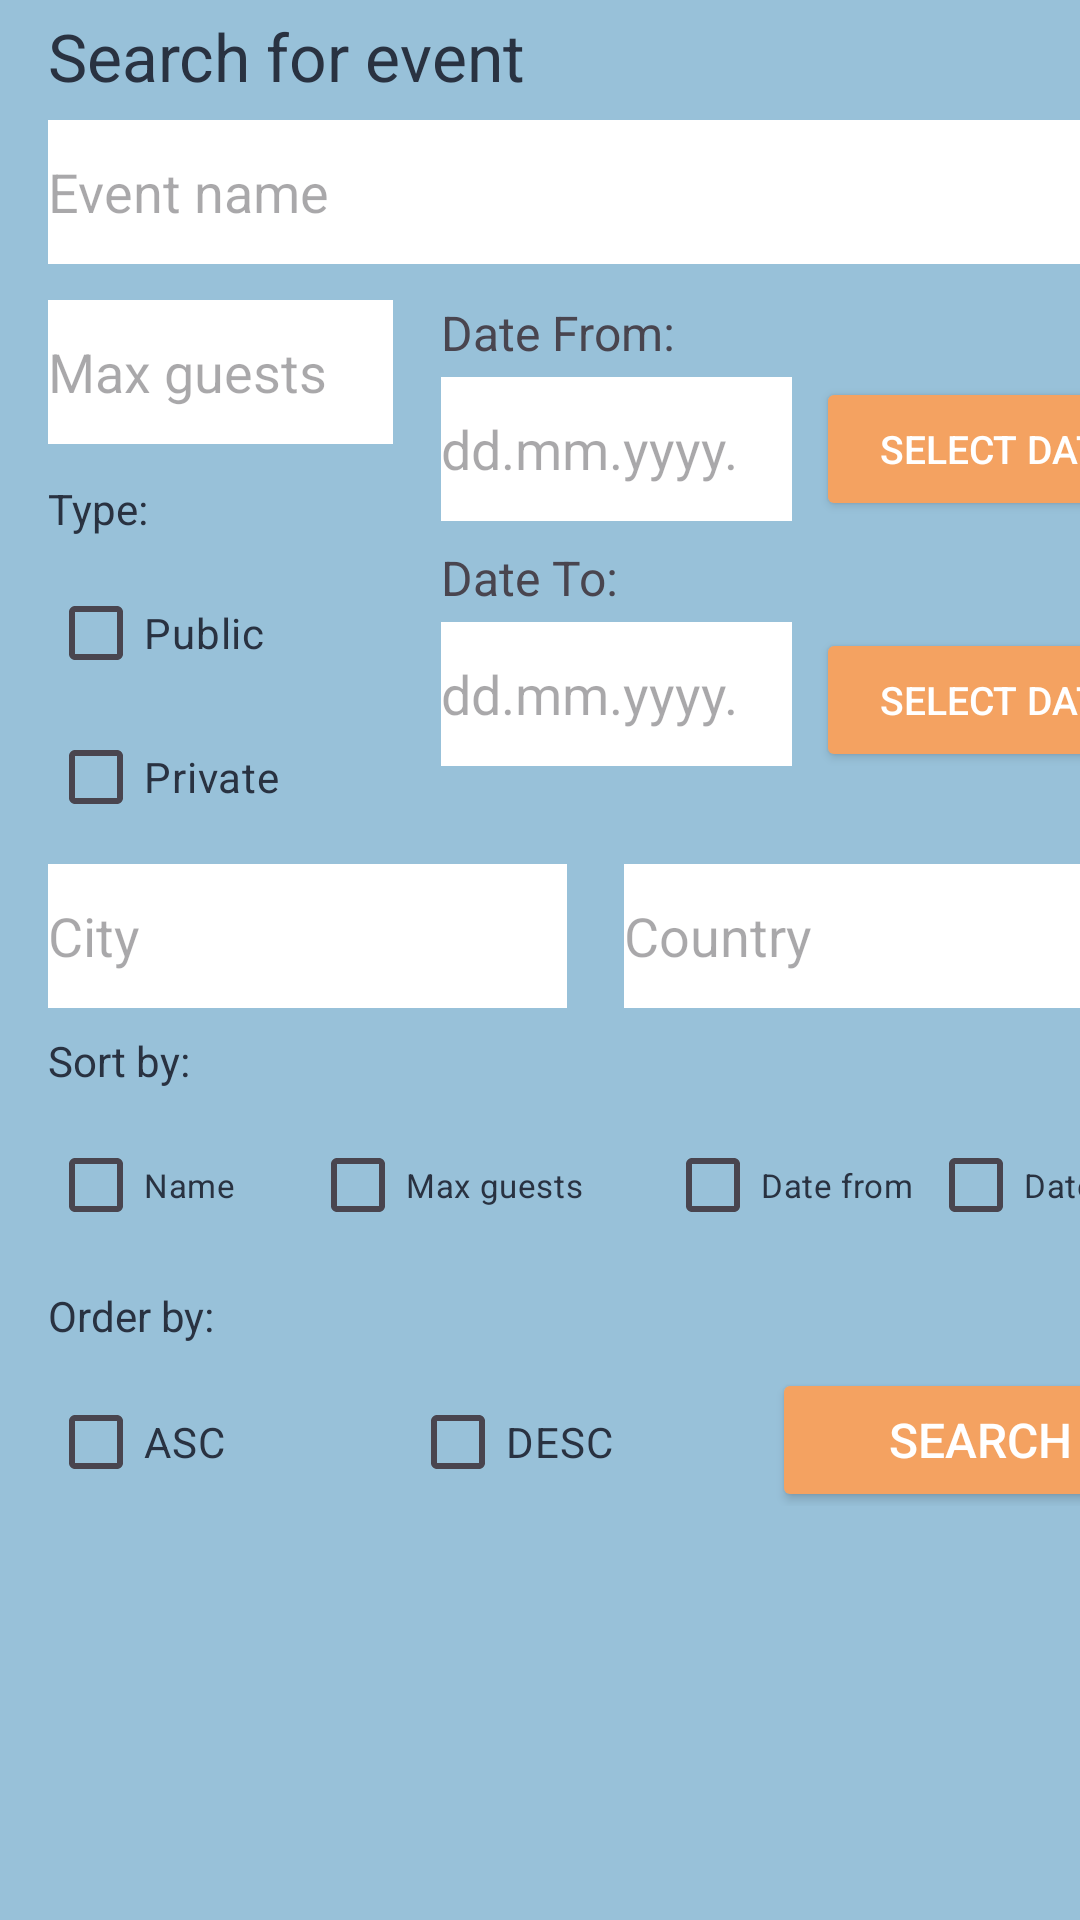

The Android layout XML behind this screen, and the referenced resources:
<!-- AndroidManifest.xml: application theme Theme.EventIO -->
<!-- res/layout/fragment_event_filter.xml -->
<?xml version="1.0" encoding="utf-8"?>
<androidx.constraintlayout.widget.ConstraintLayout xmlns:android="http://schemas.android.com/apk/res/android"
    xmlns:app="http://schemas.android.com/apk/res-auto"
    xmlns:tools="http://schemas.android.com/tools"
    android:layout_width="match_parent"
    android:layout_height="match_parent"
    android:background="@color/light_blue"
    tools:context=".EventFilterFragment">

    <TextView
        android:id="@+id/textView6"
        android:layout_width="wrap_content"
        android:layout_height="wrap_content"
        android:layout_marginStart="16dp"
        android:layout_marginTop="4dp"
        android:text="Search for event"
        android:textColor="@color/dark_blue"
        android:textSize="22dp"
        app:layout_constraintStart_toStartOf="parent"
        app:layout_constraintTop_toTopOf="parent" />

    <EditText
        android:id="@+id/editTextInputName"
        android:layout_width="378dp"
        android:layout_marginStart="16dp"
        android:layout_marginTop="40dp"
        android:hint="Event name"
        android:inputType="text"
        app:layout_constraintStart_toStartOf="parent"
        app:layout_constraintTop_toTopOf="parent"
        android:background="@color/white"
        android:layout_height="48dp"/>


    <EditText
        android:id="@+id/editTextMaxGuests"
        android:layout_width="115dp"
        android:layout_height="48dp"
        android:layout_marginStart="16dp"
        android:layout_marginTop="100dp"
        android:background="@color/white"
        android:hint="Max guests"
        android:inputType="number"
        app:layout_constraintStart_toStartOf="parent"
        app:layout_constraintTop_toTopOf="parent" />


    <EditText
        android:id="@+id/editTextInputCountry"
        android:layout_width="185dp"
        android:layout_height="48dp"
        android:layout_marginStart="208dp"
        android:layout_marginTop="288dp"
        android:background="@color/white"
        android:hint="Country"
        android:inputType="text"
        app:layout_constraintStart_toStartOf="parent"
        app:layout_constraintTop_toTopOf="parent" />

    <EditText
        android:id="@+id/editTextInputCity"
        android:layout_width="173dp"
        android:layout_height="48dp"
        android:layout_marginStart="16dp"
        android:layout_marginTop="288dp"
        android:background="@color/white"
        android:hint="City"
        android:inputType="text"
        app:layout_constraintStart_toStartOf="parent"
        app:layout_constraintTop_toTopOf="parent" />

    <LinearLayout
        android:layout_width="90dp"
        android:layout_height="124dp"
        android:layout_marginStart="16dp"
        android:layout_marginTop="160dp"

        android:orientation="vertical"
        app:layout_constraintStart_toStartOf="parent"
        app:layout_constraintTop_toTopOf="parent">

        
        <TextView
            android:id="@+id/labelType"
            android:layout_width="wrap_content"
            android:layout_height="wrap_content"
            android:layout_marginBottom="8dp"
            android:text="Type:"
            android:textColor="@color/dark_blue"
            android:textSize="14sp" />

        <CheckBox
            android:id="@+id/checkboxOption1"
            android:layout_width="match_parent"
            android:layout_height="48dp"
            android:text="Public"
            android:textColor="@color/dark_blue"
            android:textColorLink="@color/dark_blue" />

        <CheckBox
            android:id="@+id/checkboxOption2"
            android:layout_width="match_parent"
            android:layout_height="wrap_content"
            android:text="Private"
            android:textColor="@color/dark_blue"
            android:textColorLink="@color/dark_blue" />
    </LinearLayout>

    <LinearLayout
        android:layout_width="248dp"
        android:layout_height="wrap_content"
        android:layout_marginStart="147dp"
        android:layout_marginTop="100dp"
        android:orientation="vertical"
        app:layout_constraintStart_toStartOf="parent"
        app:layout_constraintTop_toTopOf="parent">

        
        <TextView
            android:id="@+id/labelDateFrom"
            android:layout_width="wrap_content"
            android:layout_height="wrap_content"
            android:layout_marginBottom="4dp"
            android:text="Date From:"
            android:textSize="16sp" />

        <LinearLayout
            android:layout_width="match_parent"
            android:layout_height="wrap_content"
            android:orientation="horizontal">

            <EditText
                android:id="@+id/editTextDateFrom"
                android:layout_width="160dp"
                android:layout_height="match_parent"
                android:layout_weight="1"
                android:background="@color/white"
                android:focusable="false"
                android:hint="dd.mm.yyyy." />

            <Button
                android:id="@+id/buttonDateFrom"
                android:layout_width="123dp"
                android:layout_height="48dp"
                android:layout_marginStart="8dp"
                android:backgroundTint="@color/orange"
                android:insetTop="0dp"
                android:insetBottom="0dp"
                android:text="Select date"
                android:textSize="13sp"
                android:textColor="@color/white"
                app:cornerRadius="5dp" />
        </LinearLayout>

        
        <TextView
            android:id="@+id/labelDateTo"
            android:layout_width="wrap_content"
            android:layout_height="wrap_content"
            android:layout_marginTop="8dp"
            android:layout_marginBottom="4dp"
            android:text="Date To:"
            android:textSize="16sp" />

        <LinearLayout
            android:layout_width="match_parent"
            android:layout_height="wrap_content"
            android:orientation="horizontal">

            <EditText
                android:id="@+id/editTextDateTo"
                android:layout_width="0dp"
                android:layout_height="48dp"
                android:layout_weight="1"
                android:background="@color/white"
                android:focusable="false"
                android:hint="dd.mm.yyyy." />

            <Button
                android:id="@+id/buttonDateTo"
                android:layout_width="123dp"
                android:layout_height="48dp"
                android:layout_marginStart="8dp"
                android:backgroundTint="@color/orange"
                android:insetTop="0dp"
                android:insetBottom="0dp"
                android:text="Select date"
                android:textSize="13sp"
                android:textColor="@color/white"
                app:cornerRadius="5dp" />
        </LinearLayout>
    </LinearLayout>


    <LinearLayout
        android:layout_width="381dp"
        android:layout_height="158dp"
        android:layout_marginStart="16dp"
        android:layout_marginTop="344dp"
        android:orientation="vertical"
        app:layout_constraintStart_toStartOf="parent"
        app:layout_constraintTop_toTopOf="parent">

        
        <TextView
            android:id="@+id/labelSort"
            android:layout_width="wrap_content"
            android:layout_height="wrap_content"
            android:layout_marginBottom="8dp"
            android:text="Sort by:"
            android:textColor="@color/dark_blue"
            android:textSize="14sp" />

        
        <LinearLayout
            android:layout_width="match_parent"
            android:layout_height="wrap_content"
            android:orientation="horizontal"
            android:weightSum="4">

            <CheckBox
                android:id="@+id/checkboxSortOption1"
                android:layout_width="0dp"
                android:layout_height="48dp"
                android:layout_weight="1"
                android:text="Name"
                android:textColor="@color/dark_blue"
                android:textColorLink="@color/dark_blue"
                android:textSize="11sp" />

            <CheckBox
                android:id="@+id/checkboxSortOption2"
                android:layout_width="31dp"
                android:layout_height="wrap_content"
                android:layout_weight="1"
                android:text="Max guests"
                android:textColor="@color/dark_blue"
                android:textColorLink="@color/dark_blue"
                android:textSize="11sp" />

            <CheckBox
                android:id="@+id/checkboxSortOption3"
                android:layout_width="0dp"
                android:layout_height="wrap_content"
                android:layout_weight="1"
                android:text="Date from"
                android:textColor="@color/dark_blue"
                android:textColorLink="@color/dark_blue"
                android:textSize="11sp" />

            <CheckBox
                android:id="@+id/checkboxSortOption4"
                android:layout_width="0dp"
                android:layout_height="wrap_content"
                android:layout_weight="1"
                android:text="Date to"
                android:textColor="@color/dark_blue"
                android:textColorLink="@color/dark_blue"
                android:textSize="11sp" />
        </LinearLayout>

        <TextView
            android:id="@+id/labelSortType"
            android:layout_width="wrap_content"
            android:layout_height="wrap_content"
            android:layout_marginTop="10dp"
            android:layout_marginBottom="8dp"
            android:text="Order by:"
            android:textColor="@color/dark_blue"
            android:textSize="14sp" />
        
        <LinearLayout
            android:layout_width="match_parent"
            android:layout_height="wrap_content"
            android:orientation="horizontal"
            android:weightSum="3">

            <CheckBox
                android:id="@+id/checkboxOption5"
                android:layout_width="120dp"
                android:layout_height="48dp"
                android:layout_weight="1"
                android:text="ASC"
                android:textColor="@color/dark_blue"
                android:textColorLink="@color/dark_blue" />


            <CheckBox
                android:id="@+id/checkboxOption6"
                android:layout_width="120dp"
                android:layout_height="48dp"
                android:layout_weight="1"
                android:text="DESC"
                android:textColor="@color/dark_blue" />

            <Button
                android:id="@+id/buttonSearch"
                android:layout_width="139dp"
                android:layout_height="48dp"
                android:backgroundTint="@color/orange"
                android:insetTop="0dp"
                android:insetBottom="0dp"
                android:text="Search"
                android:textSize="16dp"
                android:textColor="@color/white"
                app:cornerRadius="5dp"
                app:layout_constraintStart_toStartOf="parent"
                app:layout_constraintTop_toTopOf="parent" />

        </LinearLayout>
    </LinearLayout>



</androidx.constraintlayout.widget.ConstraintLayout>
<!-- resources referenced by this layout -->
<resources>
  <color name="dark_blue">#293241</color>
  <color name="light_blue">#98C1D9</color>
  <color name="orange">#F4A261</color>
  <color name="white">#FFFFFFFF</color>
  <style name="Theme.EventIO" parent="Base.Theme.EventIO">
          <item name="android:fontFamily">@font/righteous</item>
      </style>
  <style name="Base.Theme.EventIO" parent="Theme.Material3.DayNight.NoActionBar">
          
          
      </style>
</resources>
